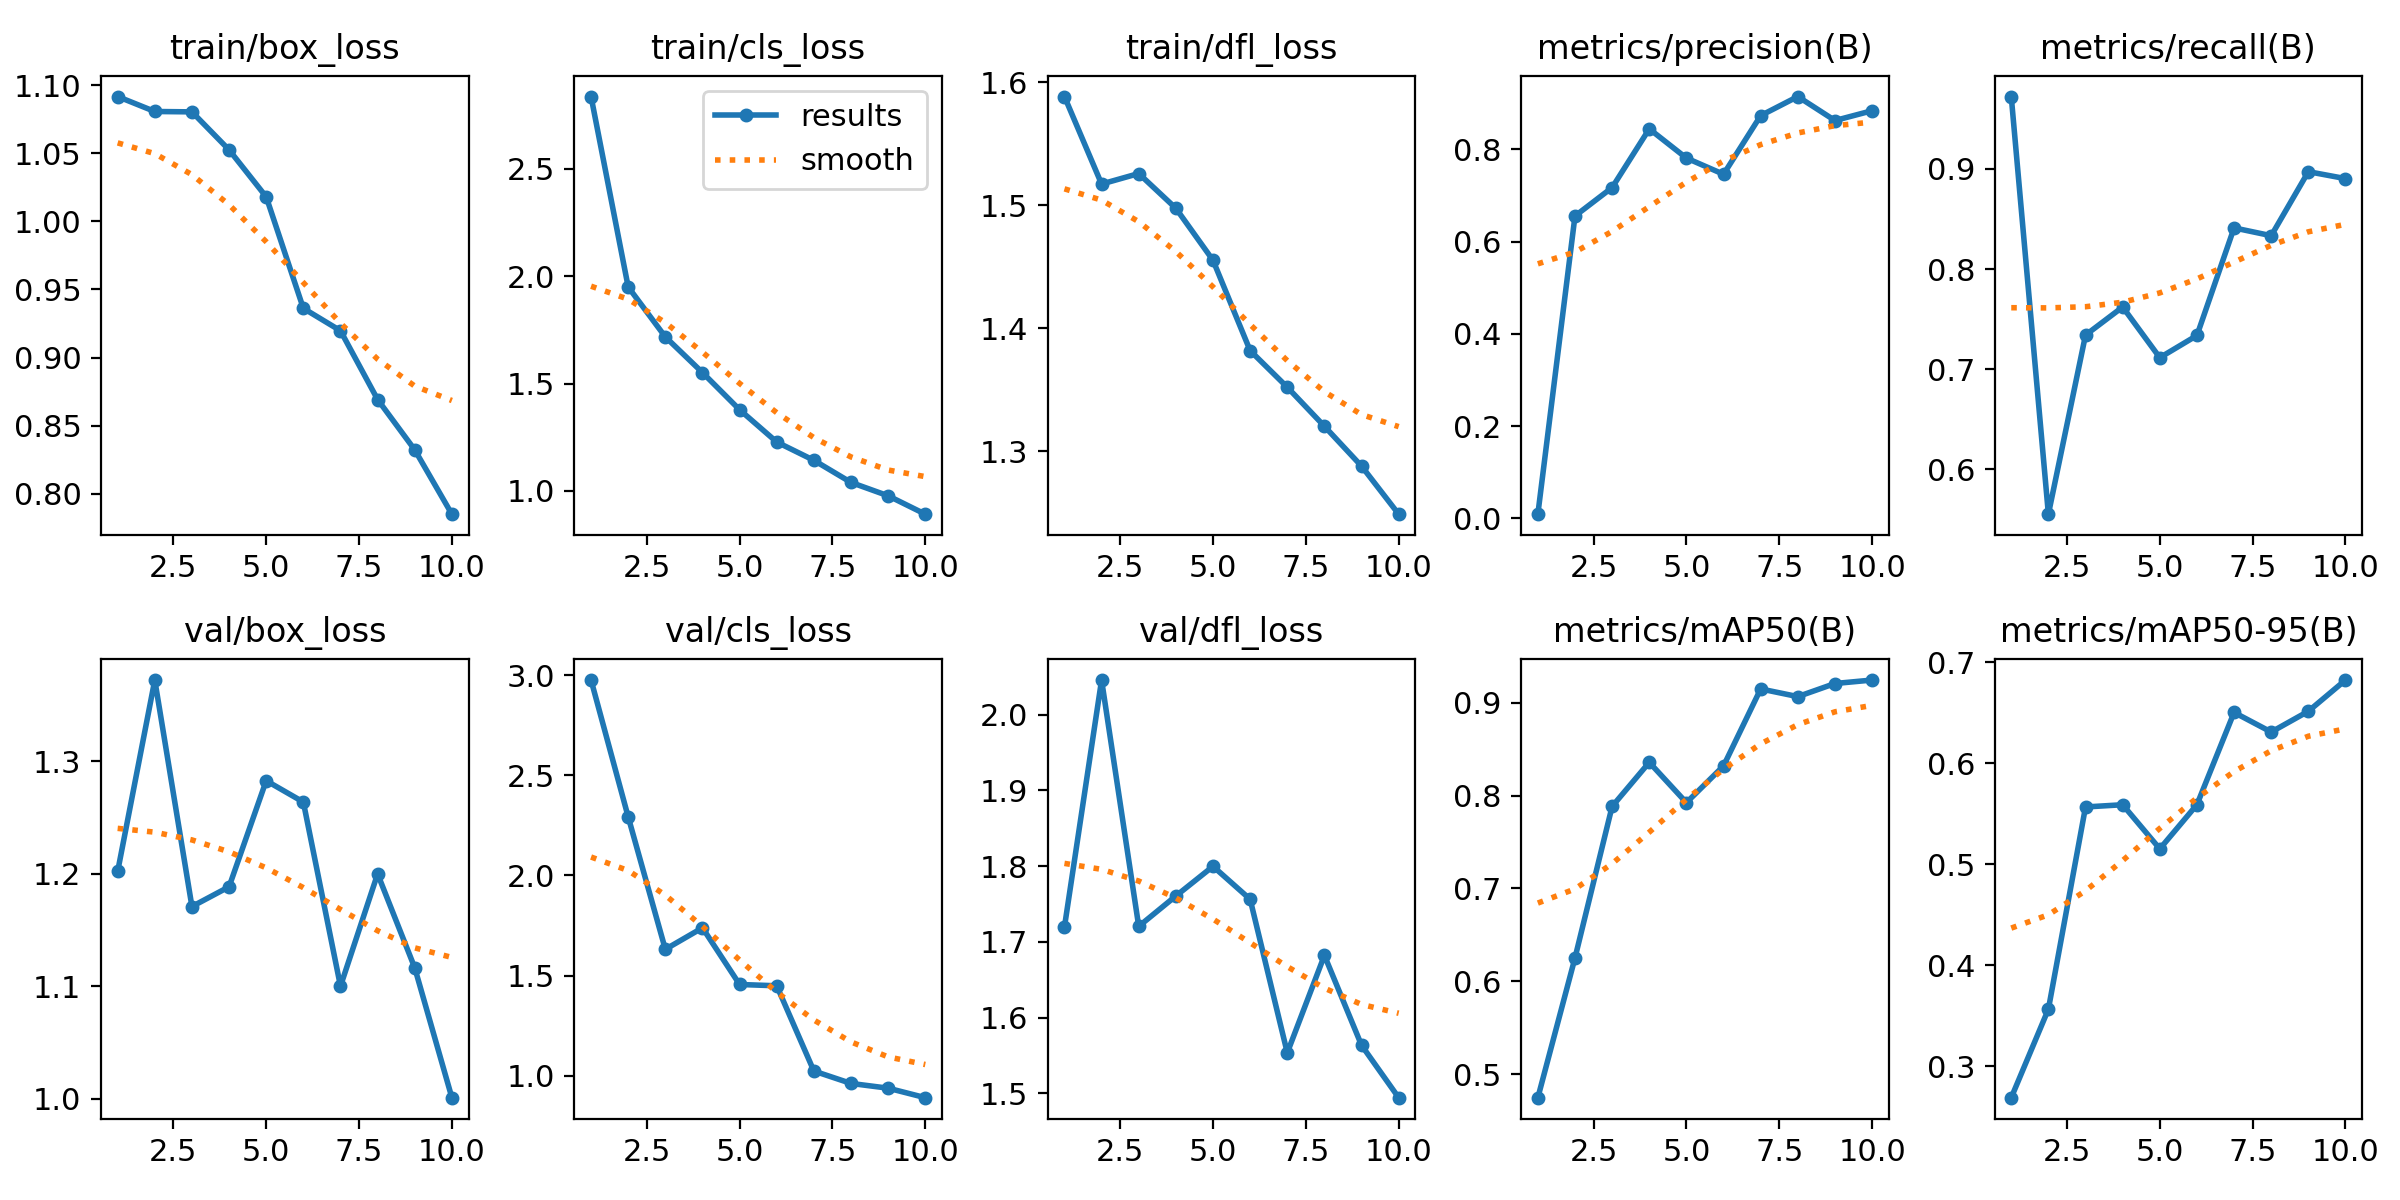

Values plotted in this chart, from the file beside it:
epoch, time, train/box_loss, train/cls_loss, train/dfl_loss, metrics/precision(B), metrics/recall(B), metrics/mAP50(B), metrics/mAP50-95(B), val/box_loss, val/cls_loss, val/dfl_loss, lr/pg0, lr/pg1, lr/pg2
1, 25.37, 1.092, 2.835, 1.588, 0.00896, 0.9722, 0.4746, 0.2688, 1.202, 2.975, 1.72, 0.000465, 0.000465, 0.000465
2, 35.31, 1.081, 1.949, 1.517, 0.6558, 0.5554, 0.6252, 0.3564, 1.372, 2.292, 2.045, 0.0008481, 0.0008481, 0.0008481
3, 45.58, 1.08, 1.717, 1.526, 0.7174, 0.7342, 0.7885, 0.5568, 1.171, 1.631, 1.72, 0.001137, 0.001137, 0.001137
4, 55.14, 1.053, 1.551, 1.498, 0.8447, 0.7622, 0.8359, 0.5591, 1.188, 1.738, 1.761, 0.001005, 0.001005, 0.001005
5, 64.88, 1.018, 1.378, 1.455, 0.7814, 0.7116, 0.7925, 0.5153, 1.283, 1.455, 1.8, 0.0008631, 0.0008631, 0.0008631
6, 74.75, 0.9362, 1.228, 1.382, 0.7463, 0.7338, 0.8321, 0.5591, 1.264, 1.449, 1.756, 0.0007216, 0.0007216, 0.0007216
7, 84.01, 0.9197, 1.143, 1.352, 0.8734, 0.8411, 0.915, 0.6505, 1.1, 1.023, 1.554, 0.0005802, 0.0005802, 0.0005802
8, 92.45, 0.8692, 1.04, 1.32, 0.9148, 0.8333, 0.9067, 0.6311, 1.2, 0.9611, 1.682, 0.0004387, 0.0004387, 0.0004387
9, 100.9, 0.8322, 0.9776, 1.288, 0.8628, 0.8972, 0.9209, 0.6517, 1.116, 0.9375, 1.563, 0.0002972, 0.0002972, 0.0002972
10, 109.3, 0.785, 0.8921, 1.249, 0.8841, 0.8903, 0.9246, 0.6826, 1.001, 0.8901, 1.494, 0.0001558, 0.0001558, 0.0001558
